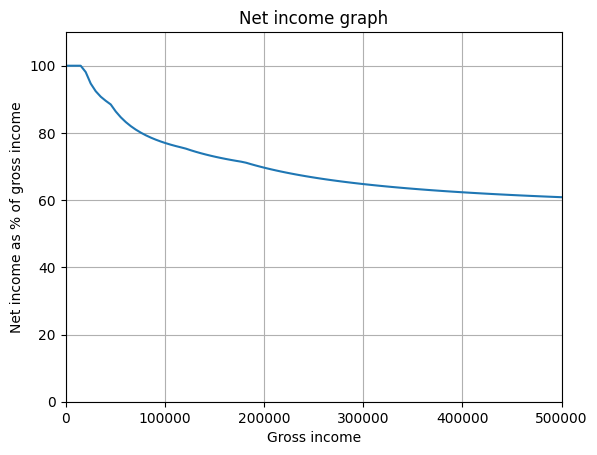

Reproduce this figure in Python.
import matplotlib.pyplot as plt
import numpy as np
from bisect import bisect

from matplotlib import rcParams

rcParams["font.family"] = "sans-serif"
rcParams["font.sans-serif"] = ["Arial"]
rcParams["font.size"] = 10

max_income = 500000
sections = 100
rates = [0, 19, 32.5, 37, 45]
brackets = [18201, 45001, 120001, 180001]
base_tax = [0, 5092, 29467, 51667]


def main():
    x = np.linspace(1, max_income, sections)
    y = [0] * sections

    for index, item in enumerate(x):
        y[index] = 100 * (item - tax(item)) / item

    axes = plt.axes()
    axes.grid()

    plt.plot(x, y)

    plt.xlim(0, max_income)
    plt.ylim(0, 110)

    plt.xlabel("Gross income")
    plt.ylabel("Net income as % of gross income")

    plt.title("Net income graph")
    plt.savefig("tax.png", bbox_inches="tight")
    plt.close()


def tax(income):
    i = bisect(brackets, income)
    if not i:
        return 0
    rate = rates[i]
    bracket = brackets[i - 1]
    income_in_bracket = income - bracket
    tax_in_bracket = income_in_bracket * rate / 100
    total_tax = base_tax[i - 1] + tax_in_bracket
    return total_tax


if __name__ == "__main__":
    main()
